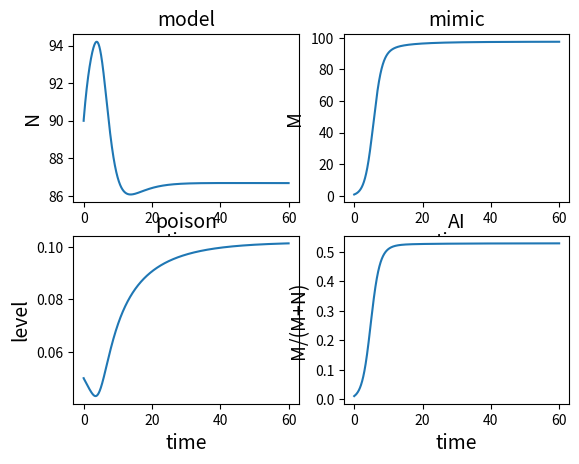

Write Python code to recreate this figure.
# Runge-Kutta法による連立微分方程式の数値解シミュレーション

import numpy as np
import matplotlib.pyplot as plt
import math

h = 0.01  # 刻み幅
t = 0.0
t_max = 60.0

N0 = 90
M0 = 1
u0 = 0.05
X = [[N0], [M0], [u0], [0], [M0 / (N0 + M0)]]  # 初期値[N,M,u,t,M/(N+M)]を表す。


def Batesian(N, M, u, a=0.4, b=0.5, c=1, r0=0.5, g0=0.8, P=1, k=50, G=0.005, K1=100, K2=100):  # 微分方程式の定義
    N_dot = N * (r0 * (1 - N / K1 - c * u) - a * P * ((M / (N + M)) ** (k * u)))  # モデル
    M_dot = M * (g0 * (1 - M / K2) - b * P * ((M / (N + M)) ** (k * u)))  # 擬態種
    u_dot = (-r0 * c - a * k * math.log(M / (N + M)) * ((M / (N + M)) ** (k * u))) * G
    if u <= 0:  # u>0を考慮
        u_dot = 0
    return np.array([N_dot, M_dot, u_dot])


k = np.zeros([3, 5])  # [k1,k2,k3,k4,k] #数字の文字列になっている

while t < t_max:  # 時間がt_maxになるまで計算

    # Batesian関数のx,y,zを指定。[-1]はリストの最後の要素を表す。
    N, M, u = X[0][-1], X[1][-1], X[2][-1]

    k[:, 0] = h * Batesian(N, M, u)
    k[:, 1] = h * Batesian(N + k[0, 0] / 2.0, M + k[1, 0] / 2.0, u + k[2, 0] / 2.0)
    k[:, 2] = h * Batesian(N + k[0, 1] / 2.0, M + k[1, 1] / 2.0, u + k[2, 1] / 2.0)
    k[:, 3] = h * Batesian(N + k[0, 2], M + k[1, 2], u + k[2, 2])
    k[:, 4] = (k[:, 0] + 2.0 * k[:, 1] + 2.0 * k[:, 2] + k[:, 3]) / 6.0

    for j in range(3):
        X[j].append(X[j][-1] + k[j, 4])

    X[3].append(t)
    X[4].append(X[1][-1] / (X[0][-1] + X[1][-1]))
    t += h

fig, axes = plt.subplots(nrows=2, ncols=2)

axes[0, 0].plot(X[3], X[0])
axes[0, 0].set_title("model", size=14)
axes[0, 0].set_xlabel("time", size=14)
axes[0, 0].set_ylabel("N", size=14)

axes[0, 1].plot(X[3], X[1])
axes[0, 1].set_title("mimic", size=14)
axes[0, 1].set_xlabel("time", size=14)
axes[0, 1].set_ylabel("M", size=14)

axes[1, 0].plot(X[3], X[2])
axes[1, 0].set_title("poison", size=14)
axes[1, 0].set_xlabel("time", size=14)
axes[1, 0].set_ylabel("level", size=14)

axes[1, 1].plot(X[3], X[4])
axes[1, 1].set_title("AI", size=14)
axes[1, 1].set_xlabel("time", size=14)
axes[1, 1].set_ylabel("M/(M+N)", size=14)

fig.show()
